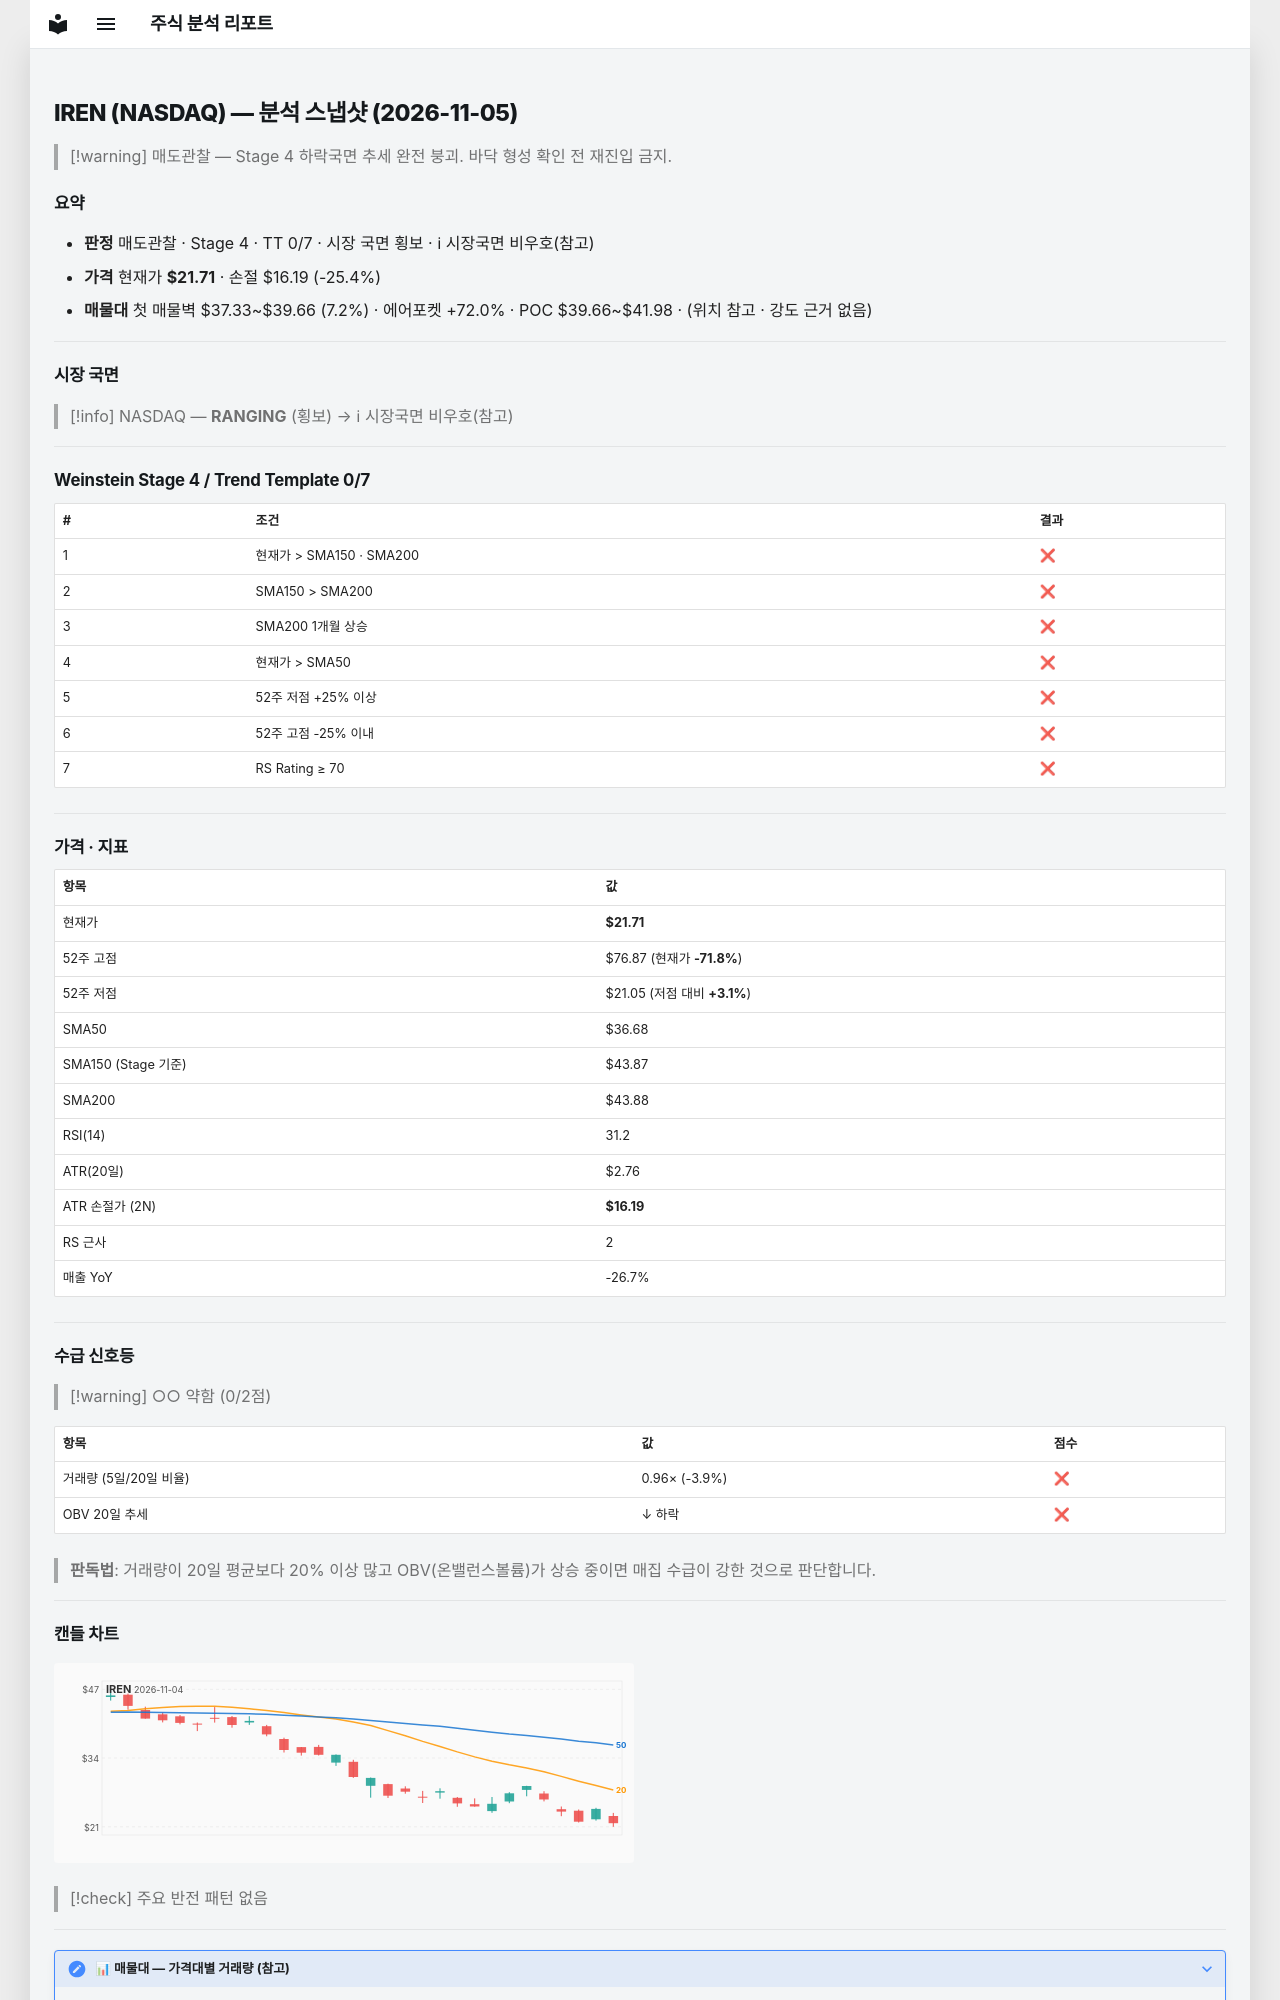

repository: soloandco/stock-reports · page: snapshots/IREN-2026-11-05/index.html · generator: mkdocs

---
type: analysis-snapshot
title: IREN 분석 스냅샷
ticker: IREN
market: NASDAQ
created: 2026-11-05
updated: 2026-11-05
bar-date: 2026-11-04
verdict: 매도관찰
real-rr: 4.98
sma50-gap-pct: -40.8
weekly-position: 저항대아래
weekly-overhead-price: 49.19
weekly-overhead-pct: 126.6
stage: 4
trend-template-score: 0
tt-max: 7
ma-set: sma-50-150-200
price: 21.709999084472656
stop-price: 16.19476570806247
market-regime: RANGING
supply-demand-score: 0/2
supply-demand-label: 약함
status: tracking
tags:
  - stock-agent
  - watchlist
  - IREN
  - analysis
related:
  - "[[analysis-template]]"
---

# IREN (NASDAQ) — 분석 스냅샷 (2026-11-05)

> [!warning] 매도관찰 — Stage 4 하락국면
> 추세 완전 붕괴. 바닥 형성 확인 전 재진입 금지.

## 요약

- **판정** 매도관찰 · Stage 4 · TT 0/7 · 시장 국면 횡보 · ℹ 시장국면 비우호(참고)
- **가격** 현재가 **$21.71** · 손절 $16.19 (-25.4%)
- **매물대** 첫 매물벽 $37.33~$39.66 (7.2%) · 에어포켓 +72.0% · POC $39.66~$41.98 · (위치 참고 · 강도 근거 없음)

---

## 시장 국면

> [!info] NASDAQ — **RANGING** (횡보) → ℹ 시장국면 비우호(참고)

---

## Weinstein Stage 4 / Trend Template 0/7

| # | 조건 | 결과 |
|---|------|------|
| 1 | 현재가 > SMA150 · SMA200 | ❌ |
| 2 | SMA150 > SMA200 | ❌ |
| 3 | SMA200 1개월 상승 | ❌ |
| 4 | 현재가 > SMA50 | ❌ |
| 5 | 52주 저점 +25% 이상 | ❌ |
| 6 | 52주 고점 -25% 이내 | ❌ |
| 7 | RS Rating ≥ 70 | ❌ |

---

## 가격 · 지표

| 항목 | 값 |
|------|---|
| 현재가 | **$21.71** |
| 52주 고점 | $76.87 (현재가 **-71.8%**) |
| 52주 저점 | $21.05 (저점 대비 **+3.1%**) |
| SMA50 | $36.68 |
| SMA150 (Stage 기준) | $43.87 |
| SMA200 | $43.88 |
| RSI(14) | 31.2 |
| ATR(20일) | $2.76 |
| ATR 손절가 (2N) | **$16.19** |
| RS 근사 | 2 |
| 매출 YoY | -26.7% |

---
## 수급 신호등

> [!warning] ○○ 약함 (0/2점)

| 항목 | 값 | 점수 |
|------|------|------|
| 거래량 (5일/20일 비율) | 0.96× (-3.9%) | ❌ |
| OBV 20일 추세 | ↓ 하락 | ❌ |

> **판독법**: 거래량이 20일 평균보다 20% 이상 많고 OBV(온밸런스볼륨)가 상승 중이면 매집 수급이 강한 것으로 판단합니다.

---
